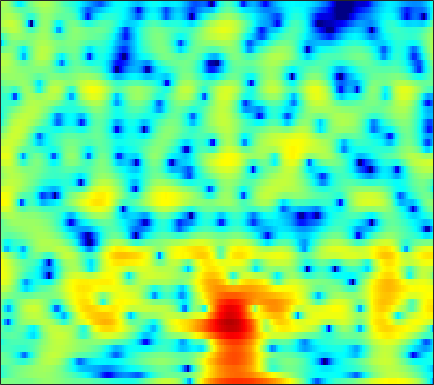

Source data for this figure (header and first rows):
-0.44307, -0.33569, -0.24294, -0.20663, -0.21715, -0.28348, -0.395, -0.49012, -0.63053, -0.75268, -0.83439, -0.84366, -0.77675, -0.61618, -0.4485, -0.18046, 0.11307, 0.32649, 0.58091, 0.77841, 0.90791, 0.95943, 0.96403, 0.89884
-4.728, -4.049, -3.242, -2.541, -2.077, -1.534, -1.067, -0.759, -0.3973, -0.08149, 0.1968, 0.3846, 0.6092, 0.808, 0.9403, 1.093, 1.213, 1.28, 1.335, 1.346, 1.31, 1.249, 1.123, 0.9442
-4.32, -3.712, -3.014, -2.428, -2.053, -1.622, -1.254, -1.008, -0.7058, -0.42, -0.1403, 0.06871, 0.347, 0.6234, 0.8255, 1.082, 1.31, 1.456, 1.607, 1.696, 1.715, 1.678, 1.549, 1.326
-1.261, -1.264, -1.35, -1.548, -1.777, -2.195, -2.734, -3.194, -3.823, -4.335, -4.543, -4.403, -3.802, -2.863, -2.058, -0.9771, 0.02192, 0.686, 1.442, 2.035, 2.47, 2.688, 2.839, 2.826
-1.247, -1.401, -1.709, -2.168, -2.642, -3.486, -4.651, -5.801, -7.827, -10.6, -13.86, -14.65, -11.67, -8.078, -5.886, -3.561, -1.747, -0.6364, 0.5766, 1.533, 2.271, 2.699, 3.112, 3.36
-3.676, -3.488, -3.322, -3.265, -3.298, -3.433, -3.655, -3.864, -4.145, -4.366, -4.439, -4.344, -4.01, -3.455, -2.925, -2.125, -1.29, -0.6748, 0.1022, 0.8135, 1.442, 1.852, 2.312, 2.668
-5.311, -4.536, -3.785, -3.289, -3.051, -2.87, -2.803, -2.816, -2.895, -3.015, -3.145, -3.213, -3.233, -3.129, -2.947, -2.542, -1.966, -1.451, -0.6977, 0.08134, 0.8318, 1.353, 1.967, 2.468
-2.851, -2.553, -2.239, -2.029, -1.937, -1.89, -1.941, -2.062, -2.353, -2.838, -3.575, -4.329, -5.638, -7.205, -8.269, -8.589, -7.131, -5.453, -3.231, -1.325, 0.2187, 1.142, 2.122, 2.842
-1.516, -2.397, -3.415, -3.92, -3.857, -3.334, -2.637, -2.171, -1.779, -1.7, -2.038, -2.616, -3.804, -5.445, -6.746, -7.367, -5.841, -4.061, -1.81, -0.01071, 1.342, 2.086, 2.777, 3.183
-2.859, -5.939, -11.94, -17.37, -12.6, -7.404, -4.246, -2.593, -1.011, 0.03723, 0.715, 1.049, 1.338, 1.534, 1.639, 1.793, 2.003, 2.221, 2.54, 2.791, 2.842, 2.73, 2.398, 1.853
-0.9351, -2.204, -3.523, -4.21, -4.226, -3.636, -2.628, -1.751, -0.5573, 0.5067, 1.403, 1.962, 2.542, 2.953, 3.175, 3.319, 3.295, 3.176, 2.868, 2.352, 1.602, 0.8995, -0.2512, -1.639
-1.834, -4.332, -8.592, -12.25, -11.12, -7.229, -4.077, -2.285, -0.4283, 0.989, 2.101, 2.772, 3.418, 3.825, 3.994, 4.079, 3.961, 3.708, 3.107, 2.221, 1.027, -0.1391, -2.297, -5.398
-0.7052, -2.07, -3.8, -4.889, -4.856, -3.855, -2.534, -1.566, -0.4699, 0.4373, 1.163, 1.57, 2.014, 2.326, 2.474, 2.558, 2.515, 2.382, 2.06, 1.548, 0.8117, 0.1027, -1.005, -2.296
1.275, 0.9714, 0.435, -0.07465, -0.3345, -0.6185, -0.9067, -1.102, -1.351, -1.577, -1.767, -1.86, -1.83, -1.59, -1.36, -1.052, -0.8007, -0.6232, -0.4243, -0.3394, -0.3809, -0.4189, -0.3745, -0.2727
3.35, 3.188, 2.811, 2.277, 1.728, 0.7986, -0.3453, -1.394, -3.084, -5.163, -7.372, -8.681, -9.002, -7.808, -6.591, -5.131, -4.038, -3.449, -2.887, -2.497, -2.142, -1.876, -1.472, -0.9373
5.433, 5.239, 4.832, 4.155, 3.458, 2.308, 0.8608, -0.5019, -2.752, -5.629, -9.248, -12.04, -12.6, -9.964, -8.287, -6.762, -5.886, -5.608, -5.702, -6.093, -6.532, -6.753, -6.654, -5.753
6.073, 5.837, 5.334, 4.649, 4.056, 3.114, 1.993, 1.073, -0.2226, -1.534, -2.752, -3.496, -4.289, -4.884, -5.182, -5.676, -6.401, -7.123, -8.463, -10.53, -13.96, -18.23, -33.62, -17.98
6.083, 5.738, 5.121, 4.44, 3.889, 3.034, 2.131, 1.447, 0.5261, -0.3742, -1.234, -1.799, -2.588, -3.382, -3.964, -4.835, -5.947, -6.91, -8.328, -10.05, -11.71, -12.41, -12.7, -11.93
6.255, 5.662, 4.867, 4.005, 3.303, 2.405, 1.496, 0.8079, -0.08799, -0.8768, -1.509, -1.884, -2.193, -2.471, -2.76, -3.265, -4.035, -4.901, -6.512, -8.685, -12.18, -16.44, -24.14, -15.98
5.064, 3.969, 2.648, 1.494, 0.803, 0.01399, -0.9972, -1.975, -3.613, -5.413, -6.432, -6.04, -4.412, -2.742, -1.85, -1.08, -0.7533, -0.8492, -1.323, -2.112, -3.205, -3.851, -4.085, -3.485
-1.04, -4.401, -9.999, -10.75, -8.05, -5.866, -5.16, -5.44, -6.922, -9.708, -12.08, -10.39, -6.296, -3.301, -1.645, -0.08221, 0.9087, 1.404, 1.799, 1.938, 2.035, 2.047, 2.109, 2.327
-2.35, -4.138, -6.056, -6.689, -6.094, -5.082, -4.24, -3.833, -3.53, -3.296, -2.919, -2.492, -1.662, -0.7517, -0.06459, 0.759, 1.403, 1.783, 2.147, 2.359, 2.487, 2.504, 2.452, 2.383
-1.113, -1.473, -1.847, -1.945, -1.929, -1.777, -1.496, -1.282, -0.9826, -0.6764, -0.3401, -0.0611, 0.3011, 0.6964, 0.9786, 1.303, 1.582, 1.726, 1.841, 1.879, 1.787, 1.674, 1.437, 1.052
-1.539, -1.21, -0.8207, -0.4865, -0.2834, -0.01232, 0.2114, 0.3711, 0.5741, 0.7632, 0.9335, 1.06, 1.218, 1.355, 1.438, 1.517, 1.547, 1.532, 1.454, 1.293, 1.041, 0.7853, 0.3501, -0.2205
-1.996, -1.04, -0.09037, 0.5096, 0.838, 1.144, 1.293, 1.367, 1.413, 1.436, 1.44, 1.435, 1.444, 1.425, 1.395, 1.341, 1.228, 1.121, 0.9218, 0.6479, 0.3302, 0.01082, -0.4944, -1.085
0.4741, 1.185, 1.826, 2.146, 2.238, 2.143, 1.914, 1.675, 1.326, 1.018, 0.8174, 0.717, 0.6468, 0.6038, 0.555, 0.4514, 0.2758, 0.09983, -0.1701, -0.4848, -0.8081, -1.067, -1.442, -1.859
4.559, 4.663, 4.574, 4.259, 3.79, 2.885, 1.681, 0.5899, -0.9067, -2.095, -2.522, -2.337, -1.865, -1.438, -1.289, -1.388, -1.714, -2.097, -2.646, -3.104, -3.473, -3.576, -3.641, -3.687
6.991, 6.854, 6.462, 5.73, 4.912, 3.387, 1.091, -1.302, -6.238, -17.63, -14.79, -8.55, -5.027, -3.595, -3.337, -3.82, -5.165, -6.657, -9.102, -10.95, -10.87, -10.15, -9.231, -8.65
6.213, 6.238, 6.072, 5.566, 5.023, 3.954, 2.568, 1.339, -0.3829, -1.814, -2.515, -2.631, -2.612, -2.844, -3.38, -4.623, -6.812, -9.146, -13.62, -17.7, -16.47, -14.7, -14.12, -15.35
3.807, 4.188, 4.455, 4.477, 4.329, 3.942, 3.404, 2.905, 2.207, 1.516, 0.8308, 0.3491, -0.3224, -1.077, -1.747, -2.809, -4.073, -5.097, -6.47, -7.624, -8.528, -9.034, -9.739, -10.51
1.548, 2.22, 2.837, 3.234, 3.342, 3.356, 3.172, 2.963, 2.586, 2.143, 1.646, 1.257, 0.6851, 0.07063, -0.4248, -1.142, -1.879, -2.459, -3.204, -3.921, -4.557, -4.976, -5.413, -5.727
0.3874, 1.194, 2.001, 2.488, 2.705, 2.781, 2.673, 2.503, 2.188, 1.811, 1.437, 1.139, 0.763, 0.3715, 0.07689, -0.3398, -0.789, -1.147, -1.637, -2.146, -2.62, -2.971, -3.358, -3.654
1.019, 1.793, 2.518, 2.844, 2.921, 2.726, 2.329, 1.901, 1.277, 0.6709, 0.2254, 0.008001, -0.0893, -0.1043, -0.1006, -0.1532, -0.3051, -0.502, -0.8802, -1.374, -1.939, -2.398, -2.977, -3.463
3.502, 4.007, 4.356, 4.335, 4.048, 3.298, 2.092, 0.869, -1.138, -3.243, -4.482, -4.205, -2.979, -1.665, -0.9154, -0.279, -0.04243, -0.08659, -0.4505, -1.114, -2.142, -3.095, -4.703, -6.341
5.056, 5.327, 5.402, 5.166, 4.683, 3.669, 2.033, 0.3089, -2.995, -8.026, -13.04, -10.04, -5.579, -3.074, -1.941, -1.125, -0.8324, -0.8909, -1.275, -2.013, -3.233, -4.485, -7.082, -11.13
4.097, 4.386, 4.576, 4.472, 4.233, 3.6, 2.695, 1.814, 0.5213, -0.726, -1.685, -2.058, -2.303, -2.427, -2.596, -2.938, -3.402, -3.78, -4.21, -4.617, -4.924, -5.269, -5.636, -6.021
2.559, 3.081, 3.607, 3.89, 3.971, 3.865, 3.539, 3.182, 2.55, 1.792, 0.9373, 0.2197, -0.9069, -2.268, -3.529, -5.58, -8.017, -9.709, -10.62, -9.548, -7.899, -6.86, -5.731, -4.925
0.6559, 1.516, 2.458, 3.203, 3.574, 3.913, 4.003, 3.935, 3.645, 3.128, 2.39, 1.642, 0.3843, -1.287, -2.909, -5.713, -9.716, -13.63, -15.78, -11.89, -8.72, -7.11, -5.765, -4.801
-2.084, -0.8142, 0.6311, 1.815, 2.513, 3.216, 3.679, 3.853, 3.897, 3.708, 3.28, 2.809, 1.984, 0.9208, -0.01617, -1.383, -2.756, -3.637, -4.449, -4.782, -4.848, -4.907, -5.046, -5.341
-5.187, -3.375, -1.411, 0.138, 1.078, 2.059, 2.796, 3.174, 3.504, 3.642, 3.58, 3.423, 3.062, 2.55, 2.093, 1.373, 0.6002, 0.005774, -0.8285, -1.678, -2.661, -3.559, -4.993, -7.007
-6.232, -4.537, -2.676, -1.216, -0.2833, 0.705, 1.518, 2.011, 2.53, 2.914, 3.159, 3.256, 3.248, 3.105, 2.925, 2.557, 2.075, 1.63, 0.9171, 0.04015, -1.041, -2.031, -3.652, -5.788
-5.181, -4.309, -3.234, -2.357, -1.769, -1.082, -0.4446, 0.05817, 0.7199, 1.349, 1.923, 2.272, 2.631, 2.833, 2.866, 2.805, 2.594, 2.343, 1.908, 1.327, 0.6107, 0.006557, -0.9662, -2.027
-4.595, -4.222, -3.928, -3.853, -3.99, -4.147, -4.092, -3.649, -2.549, -1.174, 0.104, 0.9023, 1.717, 2.239, 2.457, 2.575, 2.544, 2.461, 2.297, 2.1, 1.853, 1.627, 1.26, 0.8152
-4.623, -4.083, -4.004, -4.748, -6.071, -9.572, -16.97, -16.48, -8.04, -3.643, -0.998, 0.3019, 1.339, 1.817, 1.913, 1.733, 1.44, 1.272, 1.247, 1.513, 1.948, 2.249, 2.591, 2.725
-3.818, -2.718, -2.018, -2.116, -2.567, -3.482, -4.173, -3.908, -2.529, -0.8516, 0.4809, 1.108, 1.429, 1.107, 0.4079, -1.203, -3.65, -5.683, -6.24, -3.654, -0.9085, 0.6693, 2.121, 2.998
-1.289, -0.7219, -0.1802, 0.112, 0.1892, 0.25, 0.3366, 0.4411, 0.67, 0.9349, 1.079, 1.039, 0.7237, -0.02792, -0.9774, -2.831, -5.509, -7.749, -8.444, -5.654, -2.782, -1.178, 0.3288, 1.302
0.6279, 0.7953, 0.9625, 1.081, 1.119, 1.111, 1.084, 1.047, 0.9816, 0.8804, 0.7358, 0.5855, 0.2836, -0.1316, -0.5147, -1.091, -1.631, -1.912, -1.974, -1.689, -1.207, -0.8301, -0.4118, -0.1796
1.963, 1.959, 1.909, 1.794, 1.677, 1.451, 1.162, 0.9349, 0.6256, 0.3415, 0.1364, 0.03981, -0.027, -0.03264, -0.003351, 0.03353, 0.06706, 0.08991, 0.107, 0.09255, -0.001838, -0.1391, -0.4747, -1.025
2.894, 2.81, 2.638, 2.357, 2.072, 1.555, 0.8553, 0.2501, -0.6223, -1.41, -1.862, -1.865, -1.434, -0.7167, -0.129, 0.5877, 1.146, 1.451, 1.672, 1.67, 1.419, 1.059, 0.279, -0.9145
2.322, 2.307, 2.247, 2.046, 1.728, 1.04, -0.07561, -1.313, -3.658, -7.073, -10.95, -10.53, -6.359, -3.004, -1.205, 0.5527, 1.753, 2.361, 2.847, 3.004, 2.854, 2.529, 1.792, 0.7073
-1.952, -1.366, -0.5848, -0.04551, 0.1021, -0.1099, -0.8071, -1.688, -3.427, -5.672, -7.49, -7.282, -5.08, -2.632, -1.097, 0.4765, 1.618, 2.219, 2.746, 2.981, 2.951, 2.759, 2.321, 1.696
-10.26, -6.571, -3.58, -1.794, -0.96, -0.3832, -0.2764, -0.4099, -0.7545, -1.155, -1.385, -1.365, -1.023, -0.4395, 0.07118, 0.752, 1.361, 1.737, 2.088, 2.247, 2.2, 2.042, 1.688, 1.194
-4.662, -3.33, -1.637, -0.3295, 0.3837, 0.9927, 1.253, 1.255, 1.09, 0.789, 0.4412, 0.2129, -0.009765, -0.05242, 0.04713, 0.3638, 0.7823, 1.108, 1.446, 1.602, 1.513, 1.274, 0.6977, -0.1301
0.6467, 1.185, 1.893, 2.483, 2.794, 3.01, 2.98, 2.779, 2.253, 1.463, 0.3966, -0.5494, -1.905, -2.969, -3.192, -2.559, -1.339, -0.4266, 0.5472, 1.101, 1.182, 0.8991, 0.0132, -1.549
2.017, 2.597, 3.182, 3.554, 3.674, 3.623, 3.318, 2.914, 2.086, 0.8614, -0.9131, -2.797, -6.607, -14.47, -31.89, -10.17, -4.775, -2.453, -0.4885, 0.6008, 1.012, 0.9167, 0.2866, -0.9321
1.142, 1.779, 2.309, 2.529, 2.523, 2.3, 1.855, 1.394, 0.6503, -0.2693, -1.357, -2.285, -3.551, -4.507, -4.631, -3.855, -2.46, -1.399, -0.2369, 0.5533, 0.9463, 1.004, 0.7886, 0.3024
1.08, 1.413, 1.562, 1.391, 1.08, 0.463, -0.3048, -0.9121, -1.631, -2.123, -2.333, -2.329, -2.147, -1.797, -1.434, -0.8394, -0.171, 0.3179, 0.8835, 1.285, 1.488, 1.506, 1.353, 1.021
2.248, 2.163, 1.776, 1.036, 0.2095, -1.283, -3.24, -4.933, -7.005, -7.454, -6.022, -4.569, -2.807, -1.367, -0.4878, 0.4806, 1.232, 1.672, 2.095, 2.324, 2.362, 2.257, 1.951, 1.469
